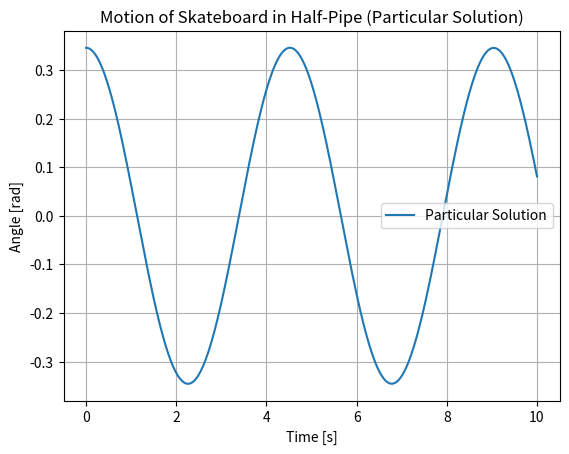

Recreate this plot in Python.
import numpy as np
from scipy.integrate import solve_ivp
import matplotlib.pyplot as plt

# 定数
g = 9.8  # 重力加速度（m/s^2）
R = 5    # ハーフパイプの半径（メートル）

# 運動方程式の定義
def equations(t, y, g, R):
    phi, v = y  # y[0]が角度phi、y[1]が角速度vに対応します
    dphi_dt = v
    dv_dt = -(g / R) * np.sin(phi)
    return [dphi_dt, dv_dt]

# 初期条件
phi_0 = 0.11 * np.pi  # 初期角度（ラジアン）
v_0 = 0              # 初期角速度

# 解のための時間範囲
t_span = (0, 10)
t_eval = np.linspace(t_span[0], t_span[1], 500)

# 微分方程式を解く
sol_special = solve_ivp(equations, t_span, [phi_0, v_0], args=(g, R), t_eval=t_eval)

# 結果をプロット
plt.plot(sol_special.t, sol_special.y[0], label='Particular Solution', linestyle='-')
plt.xlabel('Time [s]')
plt.ylabel('Angle [rad]')
plt.title('Motion of Skateboard in Half-Pipe (Particular Solution)')
plt.legend()
plt.grid(True)
plt.show()
